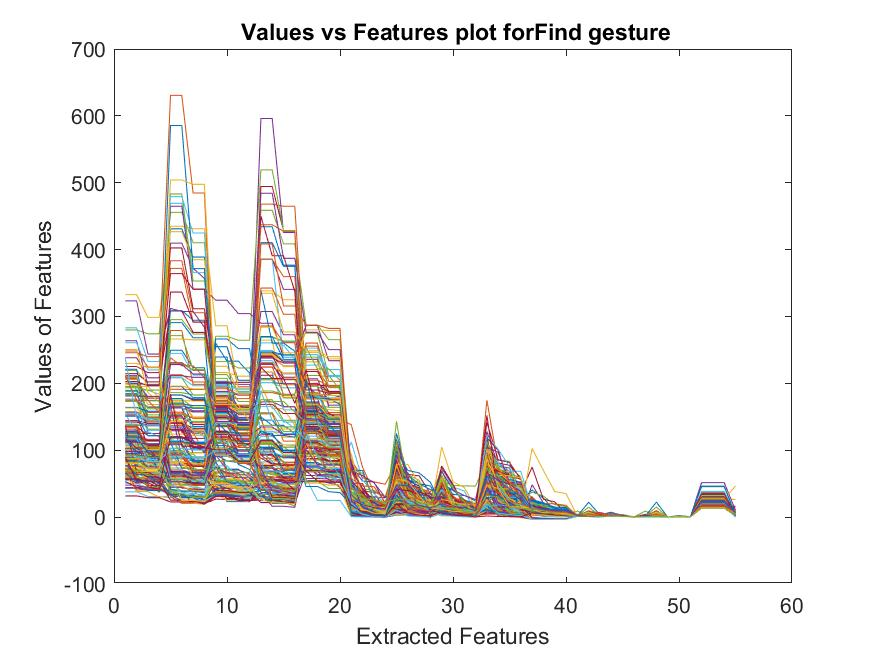

The data file committed next to this chart (first rows):
75.107, 75.107, 74.545, 74.545, 140.56, 140.56, 124.73, 124.73, 166.94, 166.94, 139.06, 139.06, 150, 137.26, 137.26, 125.04, 87.126, 87.126, 80.088, 80.088, 18.717, 7.2141, 4.0539, 3.273
89.84, 89.84, 84.38, 84.38, 154.5, 154.5, 141.1, 141.1, 162.9, 162.9, 113.1, 113.1, 92.45, 92.45, 90.16, 90.16, 86.16, 86.16, 78.87, 78.87, 13.98, 13.43, 12.65, 10.63
79.5, 79.5, 72.52, 72.52, 173.4, 173.4, 149.8, 149.8, 174.1, 174.1, 165.7, 165.7, 197, 162.1, 162.1, 136.9, 85.46, 85.46, 81.19, 81.19, 6.44, 3.121, 2.763, 1.396
47.86, 47.86, 43.13, 43.13, 134.6, 134.6, 102, 102, 159.6, 159.6, 130.5, 130.5, 92.59, 92.59, 89.82, 89.82, 62.19, 62.19, 61.3, 61.3, 14.94, 12.94, 11.9, 10.68
97, 63.13, 63.13, 58.66, 176.6, 176.6, 164, 164, 182.4, 182.4, 165.1, 165.1, 146, 104.7, 104.7, 94.06, 110.2, 110.2, 77.73, 77.73, 15.12, 7.543, 6.941, 4.305
108.1, 108.1, 49.69, 49.69, 135.8, 135.8, 112, 112, 126.8, 126.8, 91.38, 91.38, 120.8, 120.8, 108.1, 108.1, 115.3, 115.3, 111.7, 111.7, 28.69, 10.42, 9.749, 5.211
66.07, 66.07, 57.88, 57.88, 164.9, 164.9, 105.1, 105.1, 141.8, 141.8, 125.4, 125.4, 212.2, 212.2, 165.2, 165.2, 133.6, 133.6, 107.3, 107.3, 43.72, 43.3, 17.55, 15.82
92.99, 92.99, 82.52, 82.52, 166.4, 166.4, 162.7, 162.7, 117.5, 117.5, 113, 113, 207.3, 207.3, 205.4, 205.4, 95.19, 95.19, 84.72, 84.72, 37.61, 30.48, 29.95, 6.598
70.48, 70.48, 69.3, 69.3, 176, 126.2, 126.2, 98.01, 177.7, 177.7, 124.4, 124.4, 150, 90.1, 90.1, 87.78, 119, 77.86, 77.86, 77.71, 8.518, 8.193, 4.214, 4.086
72.49, 72.49, 62.57, 62.57, 144.3, 144.3, 131.4, 131.4, 136.3, 136.3, 131.9, 131.9, 264.7, 264.7, 179.4, 179.4, 105.6, 105.6, 82.79, 82.79, 27.78, 10.96, 10.72, 8.571
102.5, 102.5, 82, 77.26, 118.1, 118.1, 83, 79.65, 115.7, 115.7, 114.7, 114.7, 104.6, 104.6, 96.63, 96.63, 90.51, 90.51, 84.01, 84.01, 23.49, 14.67, 13.54, 11.91
70.04, 70.04, 60.09, 60.09, 95, 74.62, 74.62, 65.3, 187.3, 187.3, 147, 146.2, 108.8, 108.8, 96.27, 96.27, 106.4, 106.4, 91.77, 91.77, 15.08, 12.43, 8.094, 6.979
83.1, 83.1, 80.55, 80.55, 102.5, 102.5, 101.6, 101.6, 128.9, 128.9, 122.2, 122.2, 165.6, 165.6, 142.1, 142.1, 74.66, 74.66, 63, 53.7, 31.72, 16.4, 10.28, 9.406
56.37, 56.37, 47.08, 47.08, 119.6, 119.6, 117.8, 117.8, 120.4, 120.4, 116.7, 116.7, 123.1, 123.1, 104.5, 104.5, 98.86, 98.86, 92.67, 92.67, 23.83, 15.1, 14.59, 12.46
77.23, 77.23, 62, 58.28, 120.5, 120.5, 103.2, 103.2, 135.9, 135.9, 110.5, 110.5, 102.3, 102.3, 64.66, 64.66, 195.5, 195.5, 138.6, 138.6, 10.21, 9.286, 8.213, 6.09
71.99, 71.99, 57.79, 57.79, 83.38, 83.38, 75.78, 75.78, 117.9, 117.9, 104.2, 104.2, 154.5, 154.5, 113.6, 113.6, 99.04, 99.04, 94.34, 94.34, 14.49, 12.3, 11.2, 10.53
75.48, 75.48, 69.39, 69.39, 174, 135.8, 135.8, 120.3, 154.5, 154.5, 150, 122.2, 206, 206, 205.3, 205.3, 81.11, 81.11, 74.37, 74.37, 50.76, 19.9, 13.99, 10.02
67.17, 67.17, 60.3, 60.3, 163.2, 163.2, 157.2, 157.2, 126.7, 126.7, 94.7, 94.7, 172.4, 172.4, 164.8, 164.8, 102.4, 102.4, 101.7, 101.7, 46.82, 38.8, 13.28, 7.912
103, 59.36, 59.36, 45.22, 96.91, 96.91, 90.28, 90.28, 180.4, 180.4, 166.4, 166.4, 94.26, 94.26, 81.77, 81.77, 79.6, 79.6, 77.35, 77.35, 19.56, 9.826, 2.852, 2.554
103.4, 103.4, 94.54, 94.54, 49.69, 49.69, 47.65, 47.65, 43.76, 43.76, 42.82, 42.82, 40.65, 40.65, 39.49, 39.49, 183.6, 183.6, 171.8, 171.8, 12.67, 5.735, 1.996, 1.938
68.42, 68.42, 59.62, 59.62, 46.38, 46.38, 38.16, 38.16, 43.09, 43.09, 36.75, 36.75, 34.55, 34.55, 33.27, 33.27, 132.6, 132.6, 108.4, 108.4, 6.867, 3.857, 3.468, 2.782
174.1, 174.1, 144.4, 144.4, 290.8, 290.8, 268.2, 268.2, 83.89, 83.89, 81.58, 81.58, 103.1, 103.1, 100.2, 100.2, 104.8, 104.8, 90.92, 90.92, 34.18, 9.997, 7.218, 6.515
95.11, 95.11, 62.89, 62.89, 136.7, 136.7, 129, 129, 81, 61.87, 61.87, 54.69, 82.61, 82.61, 73.48, 73.48, 172, 118.1, 118.1, 107.1, 10.32, 7.056, 6.492, 5.151
100.7, 100.7, 93.13, 93.13, 109, 109, 108.8, 108.8, 80, 57.31, 57.31, 50.31, 75.7, 75.7, 60.52, 60.52, 135.3, 135.3, 120.7, 120.7, 9.323, 8.215, 7.725, 7.708
65.56, 65.56, 64.28, 64.28, 89.59, 89.59, 69.22, 69.22, 49, 43.39, 43.39, 43.26, 65.25, 65.25, 58.19, 58.19, 236, 236, 164.1, 164.1, 12.09, 11.03, 6.751, 5.176
137.2, 137.2, 136.3, 136.3, 171, 171, 163.8, 163.8, 95.63, 95.63, 85.18, 85.18, 109.6, 109.6, 104.8, 104.8, 126.9, 126.9, 125.4, 125.4, 26.63, 12.39, 7.618, 5.721
122.7, 122.7, 109.2, 109.2, 52.81, 52.81, 51.61, 51.61, 62, 55.04, 55.04, 44.3, 106, 79.16, 79.16, 67.48, 152.9, 152.9, 146.1, 146.1, 18.84, 5.786, 1.41, -0.4316
110.8, 110.8, 99.04, 99.04, 96.65, 96.65, 89.5, 89.5, 32.76, 32.76, 29.89, 29.89, 73.36, 73.36, 66.35, 66.35, 138.4, 138.4, 135.5, 135.5, 12.3, 5.059, 4.221, 2.26
89, 77.82, 77.82, 72.27, 65.9, 65.9, 65.89, 65.89, 74, 50.52, 50.52, 47.76, 70, 56.16, 56.16, 48.45, 150, 150, 132.1, 132.1, 18.98, 1.4, 0.3431, 0.06571
125.1, 125.1, 125, 125, 95.44, 95.44, 85.48, 85.48, 64, 54.53, 54.53, 53.36, 53.41, 53.41, 53, 53, 185.9, 185.9, 175.4, 175.4, 12.61, 11.21, 6.084, 4.319
75.48, 75.48, 64.51, 64.51, 83.18, 83.18, 79.99, 79.99, 68, 26.62, 26.62, 26.25, 65.02, 65.02, 56.15, 56.15, 117.1, 117.1, 114.7, 114.7, 18.74, 2.446, 1.831, 1.144
87.78, 87.78, 71.89, 71.89, 65.22, 65.22, 59.1, 59.1, 32.17, 32.17, 32, 30.73, 54.72, 54.72, 54.52, 54.52, 140.2, 140.2, 128.9, 128.9, 13.09, 9.506, 6.121, 1.988
115.2, 115.2, 114.7, 114.7, 97.23, 97.23, 96.47, 96.47, 54.43, 54.43, 51.01, 51.01, 66.93, 66.93, 59.46, 59.46, 211.8, 211.8, 210.1, 210.1, 6.63, 6.165, 3.115, 1.533
50.66, 50.66, 43.63, 43.63, 141, 141, 132, 119.8, 72.51, 72.51, 49.75, 49.75, 82.53, 82.53, 66.29, 66.29, 87.05, 87.05, 80, 70, 11.55, 4.471, 2.378, 2.317
68.47, 68.47, 66.45, 66.45, 149.8, 149.8, 138.5, 138.5, 48.65, 48.65, 46.83, 46.83, 43.17, 43.17, 42.41, 42.41, 124, 91.62, 91.62, 85.55, 15.68, 8.659, 6.161, 2.759
102.5, 102.5, 95.03, 95.03, 53.11, 53.11, 49.81, 49.81, 63, 23.15, 23.15, 23.11, 69.08, 69.08, 60.58, 60.58, 145.2, 145.2, 144.6, 144.6, 8.54, 6.398, 6.226, 6.151
61.35, 61.35, 49, 37.32, 98.9, 98.9, 88.34, 88.34, 50.68, 50.68, 40.64, 40.64, 56, 32.14, 32.14, 30.63, 96.67, 96.67, 66.63, 66.63, 2.289, 1.39, 1.034, 0.8907
98, 81.39, 81.39, 71.81, 174.3, 174.3, 173.7, 173.7, 40.23, 40.23, 38.84, 38.84, 74, 69.24, 69.24, 59.61, 132, 88.81, 88.81, 63.5, 10.12, 4.948, 2.011, 1.978
88.84, 88.84, 88.46, 88.46, 129.2, 129.2, 105.6, 105.6, 93, 70.45, 70.45, 64.63, 62, 50.39, 50.39, 49.84, 98.54, 98.54, 98.4, 98.4, 4.107, 3.247, 1.615, 1.028
219.3, 219.3, 198.7, 198.7, 208.3, 208.3, 182.5, 182.5, 207.5, 207.5, 153, 153, 458.8, 458.8, 408.6, 408.6, 287.4, 287.4, 265.4, 265.4, 68.2, 42.37, 39.8, 30.8
98.4, 98.4, 72.01, 72.01, 135.5, 135.5, 134.5, 134.5, 137.3, 137.3, 118.2, 118.2, 216.7, 216.7, 160.3, 160.3, 77.47, 77.47, 67, 62.5, 14.44, 8.224, 8.125, 7.955
152.9, 152.9, 105.6, 105.6, 141.1, 141.1, 132.2, 132.2, 166.3, 166.3, 156.7, 156.7, 240.9, 240.9, 209.1, 209.1, 217.7, 217.7, 188, 188, 31.54, 21.86, 21.37, 19.37
60, 57.15, 57.15, 55.84, 64.54, 64.54, 63.88, 63.88, 98.72, 98.72, 90.37, 90.37, 97.59, 97.59, 88.56, 88.56, 54.67, 54.67, 51, 47.74, 34.86, 30.23, 11.12, 10.83
65.03, 65.03, 64.32, 64.32, 143.4, 143.4, 127, 127, 254.9, 254.9, 194.8, 194.8, 186.1, 186.1, 182.3, 182.3, 96.86, 96.86, 93.24, 93.24, 44.83, 23.38, 10.44, 7.869
120, 120, 93.54, 93.54, 124, 124, 121.8, 121.8, 168.1, 168.1, 153.5, 153.5, 217.3, 217.3, 197.8, 197.8, 156.4, 156.4, 145.8, 145.8, 30.83, 27.46, 12.25, 8.083
92.44, 92.44, 74.73, 74.73, 131.1, 131.1, 128.4, 128.4, 192, 192, 164.3, 164.3, 385.8, 385.8, 340.6, 340.6, 111.9, 111.9, 102.3, 102.3, 83.22, 33.05, 30.33, 28.7
133, 96.64, 96.64, 94.21, 114.2, 114.2, 100.5, 100.5, 135, 135, 126.4, 126.4, 175.7, 175.7, 144.7, 144.7, 100, 95.73, 95.73, 76.37, 28.66, 9.992, 8.131, 8.085
92, 89.42, 89.42, 76.65, 166.2, 166.2, 129.3, 129.3, 139.4, 139.4, 135, 135, 260.5, 260.5, 257, 236.1, 80.14, 80.14, 78, 58.42, 18.02, 10.1, 8.191, 4.417
181.1, 181.1, 177.8, 177.8, 230.8, 230.8, 219.7, 219.7, 148.3, 148.3, 146.8, 146.8, 494.3, 494.3, 428.4, 428.4, 153.7, 153.7, 150.7, 150.7, 79.76, 38.71, 37.19, 11.17
126.3, 126.3, 104.6, 104.6, 249.6, 249.6, 223.4, 223.4, 146.8, 146.8, 134.1, 134.1, 410.4, 410.4, 374.9, 374.9, 109.8, 109.8, 109.3, 109.3, 29.41, 20.96, 9.519, 5.561
206.2, 206.2, 178.4, 178.4, 212.9, 212.9, 202.1, 202.1, 119, 119, 117.7, 117.7, 468, 468, 464.9, 464.9, 197.4, 197.4, 146.6, 146.6, 138.2, 74.18, 37.91, 29.93
105.9, 105.9, 96.65, 96.65, 173.9, 173.9, 147.1, 147.1, 194.9, 194.9, 186.5, 186.5, 338.4, 338.4, 325, 325, 135.4, 135.4, 89.07, 89.07, 94.23, 29.57, 6.498, 6.431
173.3, 173.3, 158.3, 158.3, 167.7, 167.7, 159, 159, 181.5, 181.5, 153.9, 153.9, 596.1, 596.1, 425.7, 425.7, 124.8, 124.8, 113.4, 113.4, 75.04, 53.85, 52.76, 19.54
174.5, 174.5, 131.6, 131.6, 153.5, 153.5, 148, 148, 270.5, 270.5, 264.4, 264.4, 519.2, 519.2, 428.2, 428.2, 171, 171, 151.1, 151.1, 57.03, 24.54, 17.84, 6.761
54.66, 54.66, 53.82, 53.82, 208.7, 208.7, 196.5, 196.5, 125.2, 125.2, 110, 110, 268.9, 268.9, 262, 262, 75.6, 75.6, 72.22, 72.22, 112.2, 55.34, 35.35, 20.16
107.6, 107.6, 93, 87.86, 182.5, 182.5, 175.1, 175.1, 136.3, 136.3, 131.7, 131.7, 450, 390.9, 390.9, 337.6, 87.51, 87.51, 83.56, 83.56, 51.11, 49.99, 10.95, 2.211
155.8, 155.8, 139.5, 139.5, 177.4, 177.4, 135.7, 135.7, 254.8, 254.8, 204.6, 204.6, 434.2, 434.2, 376.8, 376.8, 142, 126.9, 126.9, 122.6, 70.59, 69.67, 24.7, 21.8
156.9, 156.9, 144.3, 144.3, 191.1, 191.1, 190.9, 190.9, 179.7, 179.7, 177.2, 177.2, 437.2, 437.2, 427.3, 427.3, 127.3, 127.3, 120.2, 120.2, 85.1, 58.78, 52.73, 49.23
67.64, 67.64, 57.28, 57.28, 33.29, 33.29, 32.01, 32.01, 46.52, 46.52, 42.63, 42.63, 33.85, 33.85, 30.12, 30.12, 143.5, 143.5, 103.7, 103.7, 5.85, 5.761, 4.249, 2.586
44.27, 44.27, 41.78, 41.78, 40, 29.95, 29.95, 25.72, 30.89, 30.89, 27.11, 27.11, 36, 22.32, 22.32, 20.29, 67.77, 67.77, 55.93, 55.93, 2.267, 1.861, 1.009, 0.7232
108, 108, 106.8, 106.8, 41, 31.12, 31.12, 29.41, 62, 31.6, 31.6, 31.01, 41.62, 41.62, 39.73, 39.73, 195.5, 195.5, 186.2, 186.2, 2.118, 0.983, 0.9291, 0.5593
... 119 more rows
